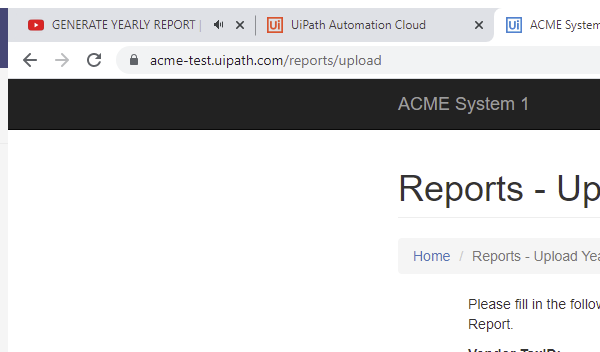
Task: Robotic Enterprise Framework
Workflow: System_ACME_UploadYearlyReport

Step 1: Attach Upload Winodw in window 'ACME System 1 - Upload Yearly Report' (chrome.exe)

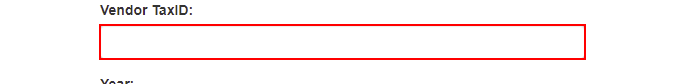
Step 2: type [in_TaxID] into the text box 'vendorTaxID'

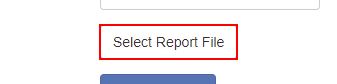
Step 3: click on the label '*Select Report*'

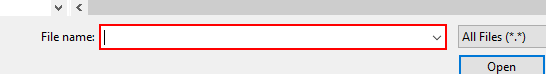
Step 4: type [in_ReportPath] into 'File name:' in window 'Open' (chrome.exe)

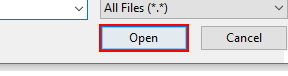
Step 5: click on 'Open' in window 'Open' (chrome.exe)

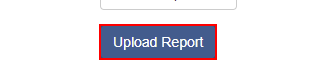
Step 6: click on the button

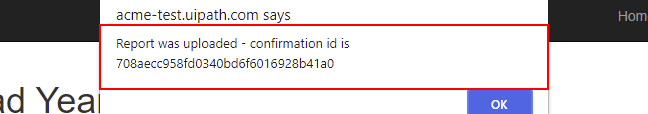
Step 7: get-text from the text 'Report was uploaded - confirmation id is *' in window 'ACME System 1 - Upload Yearly Report*' (chrome.exe)

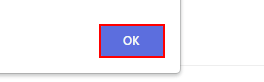
Step 8: click on the push button in window 'ACME System 1 - Upload Yearly Report*' (chrome.exe)
